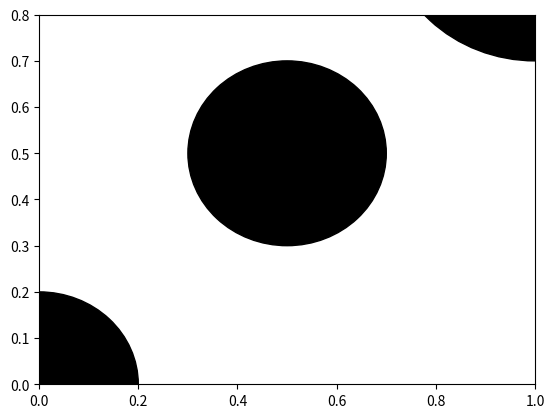

This chart was generated by the following Python code:
import numpy as np
import matplotlib.pyplot as plt
import scipy as sp

r = 0.01+0.04*np.random.rand(1)  # random radius between 0.01 and 0.05
print(r)

circle1 = plt.Circle((0, 0), 0.2, color='black')
circle2 = plt.Circle((0.5, 0.5), 0.2, color='black')
circle3 = plt.Circle((1, 1), 0.3, color='black') 

fig, ax = plt.subplots() # note we must use plt.subplots, not plt.subplot
# (or if you have an existing figure)
# fig = plt.gcf()
# ax = fig.gca()

ax.set_xlim((0, 1))
ax.set_ylim((0, 0.8))

ax.add_patch(circle1)
ax.add_patch(circle2)
ax.add_patch(circle3)

fig.savefig('plotcircles.png')
